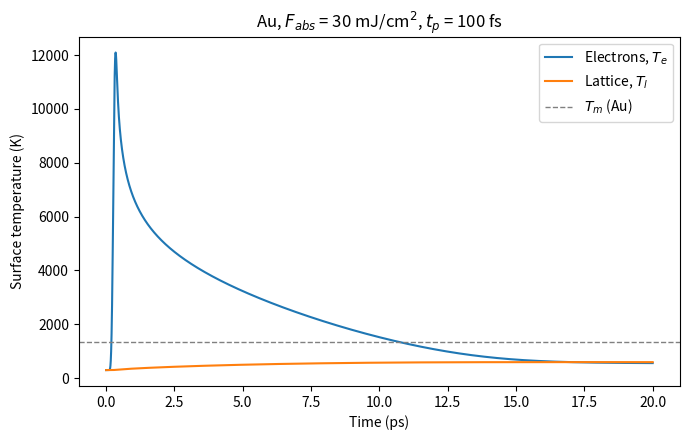

This chart was generated by the following Python code:
"""
ttm_solver.py  (version 1)
==========================
1D two-temperature model (TTM) for ultrafast laser heating of a metal (gold).

    Ce(Te) dTe/dt = d/dz[ ke dTe/dz ] - G (Te - Tl) + S(z, t)     (electrons)
    Cl     dTl/dt =                   + G (Te - Tl)              (lattice)

    Ce = gamma * Te              (free-electron heat capacity)
    ke = k0 * Te / Tl            (low-temperature electron conductivity)

Input energy is the ABSORBED fluence F_abs (J/m^2). Converting from incident
fluence needs a reflectivity R:  F_abs = (1 - R) * F_incident.

Version 1 simplifications (to be improved later):
  - constant gamma and G (valid for Te up to a few thousand K in gold)
  - no latent heat of melting, no ballistic electron transport
  - no lattice heat conduction (negligible on ps timescales)
  - no heat loss at the surface (insulated boundaries)

All quantities are in SI units (m, s, K, J, W).
"""

import time
import numpy as np
from scipy.linalg import solve_banded
from scipy.special import erf


# ---------------------------------------------------------------------------
# 1. Material parameters for gold (typical literature values)
#    References: Hohlfeld et al., Chem. Phys. 251, 237 (2000);
#                Lin, Zhigilei & Celli, Phys. Rev. B 77, 075133 (2008)
# ---------------------------------------------------------------------------
GOLD = {
    "gamma": 71.0,      # electron heat capacity coefficient, J m^-3 K^-2
    "G": 2.2e16,        # electron-phonon coupling, W m^-3 K^-1 (reported ~2-3e16)
    "Cl": 2.5e6,        # lattice heat capacity, J m^-3 K^-1
    "k0": 318.0,        # electron thermal conductivity at 300 K, W m^-1 K^-1
    "delta": 15e-9,     # optical penetration depth at 800 nm, m
    "Tm": 1337.0,       # melting temperature, K
}


# ---------------------------------------------------------------------------
# 2. Laser source
# ---------------------------------------------------------------------------
def pulse_energy_fraction(t_start, t_end, t_peak, tp):
    """
    Fraction of the total pulse energy delivered between t_start and t_end.

    The pulse is Gaussian in time with full width at half maximum tp.
    Integrating the Gaussian exactly (with erf) instead of sampling it at one
    instant means the solver deposits exactly F_abs, whatever the time step.
    """
    c = 2.0 * np.sqrt(np.log(2.0)) / tp
    return 0.5 * (erf(c * (t_end - t_peak)) - erf(c * (t_start - t_peak)))


# ---------------------------------------------------------------------------
# 3. The solver
# ---------------------------------------------------------------------------
def run_ttm(F_abs, tp, params=GOLD, L=1.0e-6, dz=1.0e-9, dt=2.0e-15,
            t_end=20e-12, T0=300.0, n_iter=2):
    """
    Solve the 1D TTM for one laser pulse.

    Parameters
    ----------
    F_abs : absorbed fluence, J/m^2   (1 J/m^2 = 0.1 mJ/cm^2)
    tp    : pulse duration (FWHM), s
    L     : sample thickness, m   (must be much larger than the heated depth)
    dz    : grid spacing, m
    dt    : time step, s
    t_end : simulated time, s
    T0    : initial temperature, K
    n_iter: iterations per time step for the heat-capacity update (2 is enough)

    Returns a dictionary with time histories, final profiles and summary numbers.
    """
    gamma, G, Cl, k0 = params["gamma"], params["G"], params["Cl"], params["k0"]
    delta, Tm = params["delta"], params["Tm"]

    # --- Spatial grid: N cells of width dz, temperatures at cell centres ---
    N = int(round(L / dz))
    z = (np.arange(N) + 0.5) * dz

    # --- Depth profile of absorbed energy: exp(-z/delta), normalised on the
    #     grid so that sum(w) * dz = 1 exactly (exact energy bookkeeping) ---
    w = np.exp(-z / delta)
    w /= w.sum() * dz

    # --- Initial conditions ---
    Te = np.full(N, T0)
    Tl = np.full(N, T0)

    # Pulse peak placed 3 FWHM after t = 0 so the pulse starts from ~zero
    t_peak = 3.0 * tp
    n_steps = int(round(t_end / dt))

    # Storage for surface temperatures (every step) and the maximum lattice
    # temperature reached at each depth (used for the melt-depth estimate)
    t_hist = np.zeros(n_steps + 1)
    Te_surf = np.zeros(n_steps + 1)
    Tl_surf = np.zeros(n_steps + 1)
    Te_surf[0], Tl_surf[0] = T0, T0
    Tl_max = Tl.copy()

    # Total energy at the start (electrons: gamma*Te^2/2, lattice: Cl*Tl)
    def total_energy(Te, Tl):
        return np.sum(0.5 * gamma * Te**2 + Cl * Tl) * dz

    E0 = total_energy(Te, Tl)

    # Implicit electron-lattice coupling (see explanation in the guide):
    # eliminating Tl_new gives an effective coupling G_eff = G / (1 + a)
    a = dt * G / Cl
    G_eff = G / (1.0 + a)

    ab = np.zeros((3, N))   # banded matrix storage for solve_banded

    for n in range(n_steps):
        t_old, t_new = n * dt, (n + 1) * dt

        # Conductivity evaluated at the old temperatures ("lagged")
        ke = k0 * Te / Tl
        k_face = 0.5 * (ke[:-1] + ke[1:])        # conductivity between cells
        A = k_face / dz**2                       # length N-1

        # Heat flux coefficients to the left and right of each cell.
        # Zero at the outer faces = insulated surface and back side.
        A_left = np.concatenate(([0.0], A))
        A_right = np.concatenate((A, [0.0]))

        # Absorbed power density averaged over this time step, W/m^3
        Q = F_abs * w * pulse_energy_fraction(t_old, t_new, t_peak, tp) / dt

        # Solve the tridiagonal system  M @ Te_new = rhs.
        # Ce = gamma * (Te_old + Te_new) / 2 makes the electron energy change
        # exact (gamma*Te^2/2), but Te_new is unknown, so we iterate:
        # first guess Te_new = Te_old, then re-solve with the improved guess.
        Te_guess = Te
        for _ in range(n_iter):
            Ce = gamma * 0.5 * (Te + Te_guess)
            ab[0, 1:] = -A                                   # upper diagonal
            ab[1, :] = Ce / dt + A_left + A_right + G_eff    # main diagonal
            ab[2, :-1] = -A                                  # lower diagonal
            rhs = Ce / dt * Te + G_eff * Tl + Q
            Te_guess = solve_banded((1, 1), ab, rhs)

        Te = Te_guess
        Tl = (Tl + a * Te) / (1.0 + a)

        t_hist[n + 1] = t_new
        Te_surf[n + 1] = Te[0]
        Tl_surf[n + 1] = Tl[0]
        np.maximum(Tl_max, Tl, out=Tl_max)

    # --- Energy check: energy gained should equal energy deposited ---
    E_dep = F_abs * pulse_energy_fraction(0.0, t_end, t_peak, tp)
    energy_error = (total_energy(Te, Tl) - E0 - E_dep) / E_dep

    # --- Melt-depth estimate: deepest cell whose lattice ever exceeded Tm.
    #     No latent heat in v1, so this OVERESTIMATES the true melt depth. ---
    exceeded = Tl_max >= Tm
    melt_depth = z[exceeded].max() + 0.5 * dz if exceeded.any() else 0.0

    return {
        "t": t_hist, "Te_surf": Te_surf, "Tl_surf": Tl_surf,
        "z": z, "Te_final": Te, "Tl_final": Tl, "Tl_max": Tl_max,
        "Te_surf_max": Te_surf.max(), "Tl_surf_max": Tl_surf.max(),
        "melt_depth": melt_depth, "energy_error": energy_error,
    }


# ---------------------------------------------------------------------------
# 4. Example run: executed only when this file is run directly
# ---------------------------------------------------------------------------
if __name__ == "__main__":
    import matplotlib.pyplot as plt

    F_abs = 300.0       # J/m^2  (= 30 mJ/cm^2 absorbed)
    tp = 100e-15        # 100 fs FWHM

    t0 = time.perf_counter()
    res = run_ttm(F_abs, tp)
    runtime = time.perf_counter() - t0

    print(f"Absorbed fluence      : {F_abs:.0f} J/m^2 ({F_abs / 10:.1f} mJ/cm^2)")
    print(f"Pulse duration (FWHM) : {tp * 1e15:.0f} fs")
    print(f"Peak surface Te       : {res['Te_surf_max']:.0f} K")
    print(f"Peak surface Tl       : {res['Tl_surf_max']:.0f} K")
    print(f"Depth above Tm        : {res['melt_depth'] * 1e9:.1f} nm  (no latent heat)")
    print(f"Energy error          : {res['energy_error'] * 100:.3f} %")
    print(f"Runtime               : {runtime:.2f} s")

    # Plot surface temperatures against time
    fig, ax = plt.subplots(figsize=(7, 4.5))
    ax.plot(res["t"] * 1e12, res["Te_surf"], label="Electrons, $T_e$")
    ax.plot(res["t"] * 1e12, res["Tl_surf"], label="Lattice, $T_l$")
    ax.axhline(GOLD["Tm"], color="gray", ls="--", lw=1, label="$T_m$ (Au)")
    ax.set_xlabel("Time (ps)")
    ax.set_ylabel("Surface temperature (K)")
    ax.set_title(f"Au, $F_{{abs}}$ = {F_abs / 10:.0f} mJ/cm$^2$, "
                 f"$t_p$ = {tp * 1e15:.0f} fs")
    ax.legend()
    fig.tight_layout()
    fig.savefig("ttm_example.png", dpi=150)
    plt.show()
